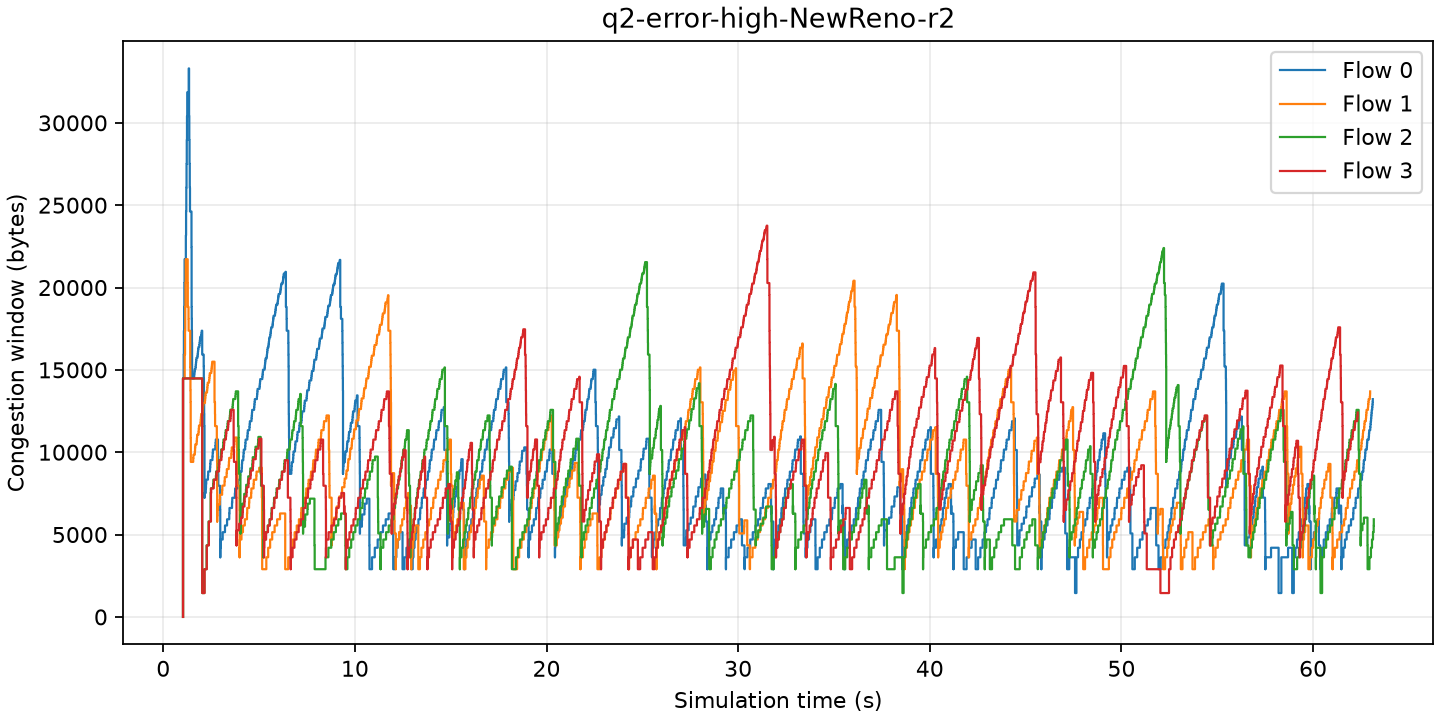

The data file committed next to this chart (first rows):
time_s, flow, old_cwnd_bytes, cwnd_bytes
1.028, 0, 0, 14480
1.029, 1, 0, 14480
1.03, 2, 0, 14480
1.031, 3, 0, 14480
1.063, 0, 14480, 15928
1.075, 0, 15928, 17376
1.087, 0, 17376, 18824
1.099, 0, 18824, 20272
1.111, 0, 20272, 21720
1.117, 1, 14480, 15928
1.135, 1, 15928, 17376
1.147, 1, 17376, 18824
1.159, 1, 18824, 20272
1.172, 1, 20272, 21720
1.178, 0, 21720, 23168
1.19, 0, 23168, 24616
1.202, 0, 24616, 26064
1.214, 0, 26064, 27512
1.226, 0, 27512, 28960
1.238, 0, 28960, 30408
1.25, 0, 30408, 31856
1.274, 1, 21720, 20272
1.28, 1, 20272, 18824
1.316, 1, 18824, 18100
1.322, 1, 18100, 17376
1.328, 0, 31856, 33304
1.346, 0, 33304, 30408
1.358, 0, 30408, 28960
1.37, 0, 28960, 27512
1.382, 0, 27512, 26064
1.394, 0, 26064, 24616
1.406, 1, 17376, 15204
1.412, 1, 15204, 14480
1.418, 1, 14480, 13756
1.424, 1, 13756, 13032
1.43, 1, 13032, 10860
1.436, 1, 10860, 9412
1.472, 0, 24616, 22444
1.478, 0, 22444, 18824
1.484, 0, 18824, 18100
1.49, 0, 18100, 17376
1.496, 0, 17376, 16652
1.502, 0, 16652, 14480
1.562, 1, 9412, 9634
1.574, 1, 9634, 9851
1.604, 0, 14480, 14624
1.616, 0, 14624, 14767
1.628, 0, 14767, 14908
1.64, 0, 14908, 15048
1.646, 1, 9851, 10063
1.658, 1, 10063, 10271
1.67, 1, 10271, 10475
1.682, 0, 15048, 15187
1.694, 0, 15187, 15325
1.706, 0, 15325, 15461
1.718, 0, 15461, 15596
1.73, 0, 15596, 15730
1.742, 1, 10475, 10675
1.754, 1, 10675, 10871
1.766, 1, 10871, 11063
... 5,228 more rows
